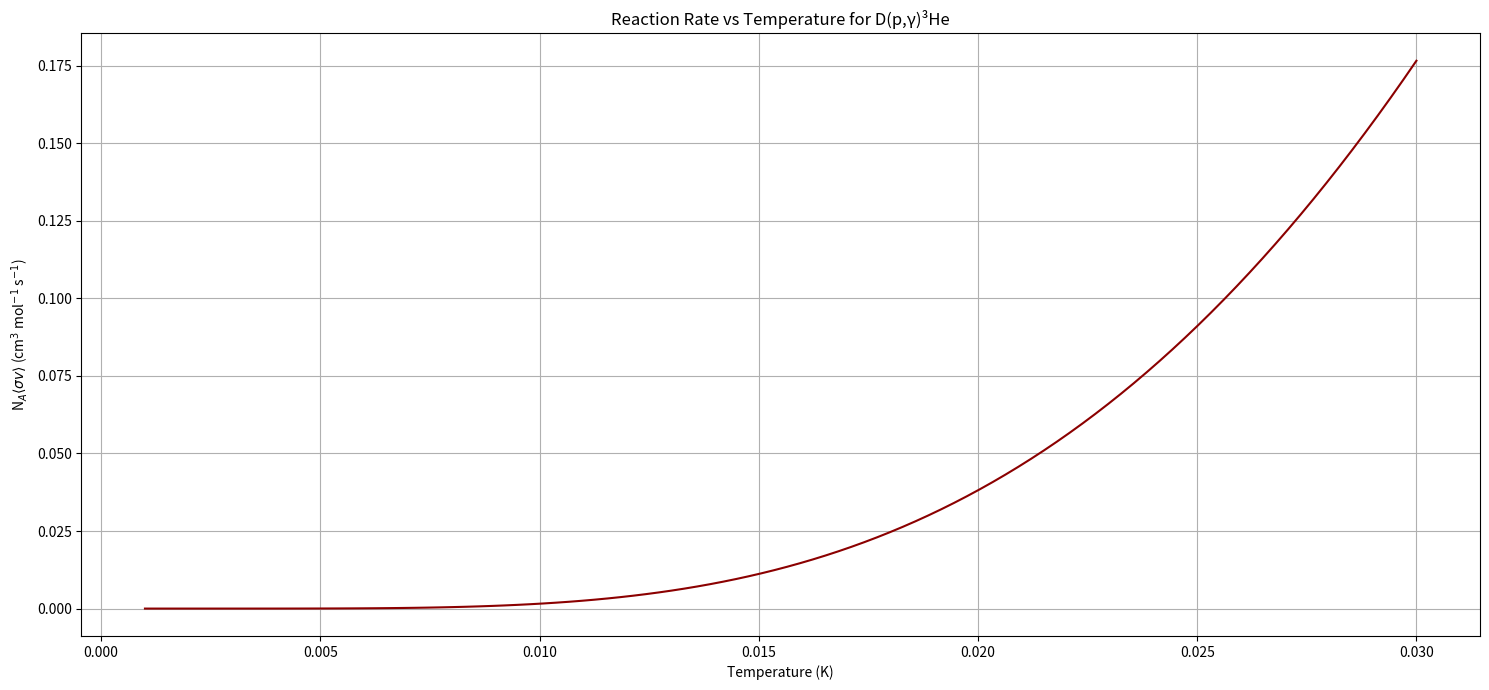

Recreate this plot in Python.
#!/usr/bin/env python
# coding: utf-8

# In[1]:


import numpy as np
import matplotlib.pyplot as plt
from scipy.integrate import quad
# constants and definitions
M0 = 1.007276466583 
M1 = 2.01355319820		# masses (amu) of p and d
Z0 = 1
Z1 = 1				# charges of p and d

k_B = 0.086173324 # MeV/ GK #1.380649e-23 #J/K     
N_A = 6.02214076e23       

muc2 = 931.494061e0         # m_u*c^2 in MeV
clight = 299792458e2        # speed of light in cm/s

# reduced mass
mue = (M0 * M1)/(M0 + M1)

def Spoly(E,a,b,c,d):
    """
    Polynomial fit for the cross section
    """
    return a + E*b + (E**2)*c + (E**3)*d

def dpieta(E):
    return 0.98951013 * Z0 * Z1 * np.sqrt(mue/E)


# S-factor in MeV*b
S0 = 2.19e-7
S1 = 5.80e-6
S2 = 6.34e-6
S3 = -2.20e-6

                            
def integrand(E, T9):
    """
    integrand for the integral
    """
    return np.exp(-dpieta(E)) * Spoly(E, S0, S1, S2, S3) * np.exp(-E/(k_B*T9))

#def Nasv(T):
    """
 #   Reaction rate
    """
  #  sqrt_term = np.sqrt(8 / (np.pi * mue * muc2))
   # avog = N_A
    #prefactor = sqrt_term * clight * avog * 1e-24 *  ((k_B * T)**(-3/2))
    #integral, _ = quad(integrand, 0, 2.0, args=(T,))
    #return prefactor * integral
def Nasv(T):
    T9 = T  # Explicitly treating T as T9 in GK
    sqrt_term = np.sqrt(8 / (np.pi * mue * muc2))
    avog = N_A
    prefactor = sqrt_term * clight * avog * 1e-24 * ((k_B * T9)**(-3/2))

    # Constants for E0 and ΔE
    A = mue  # Effective reduced mass in amu

    E0 = 0.1220 * ((Z0**2 * Z1**2 * A)**(1/3)) * (T9)**(2/3)
    delta_E = 0.2368 * ((Z0**2 * Z1**2 * A)**(1/6)) * (T9)**(5/6)

    E_min = max(0, E0 - 2 * delta_E)  # prevent negative energy
    E_max = E0 + 2 * delta_E

    integral, _ = quad(integrand, E_min, E_max, args=(T9,))
    return prefactor * integral

T_range_GK = np.linspace(1e-3, .03, 100)
rates = [Nasv(T) for T in T_range_GK]

# Plotting!!!
plt.figure(figsize=(15, 7))
plt.plot(T_range_GK, rates, color='darkred')
plt.xlabel('Temperature (K)')
plt.ylabel(r'N$_A\langle\sigma v\rangle$ (cm$^3$ mol$^{-1}$ s$^{-1}$)')
plt.title('Reaction Rate vs Temperature for D(p,γ)³He')
#plt.yscale('log')
plt.grid(True)
plt.tight_layout()
plt.show()


# In[ ]:
